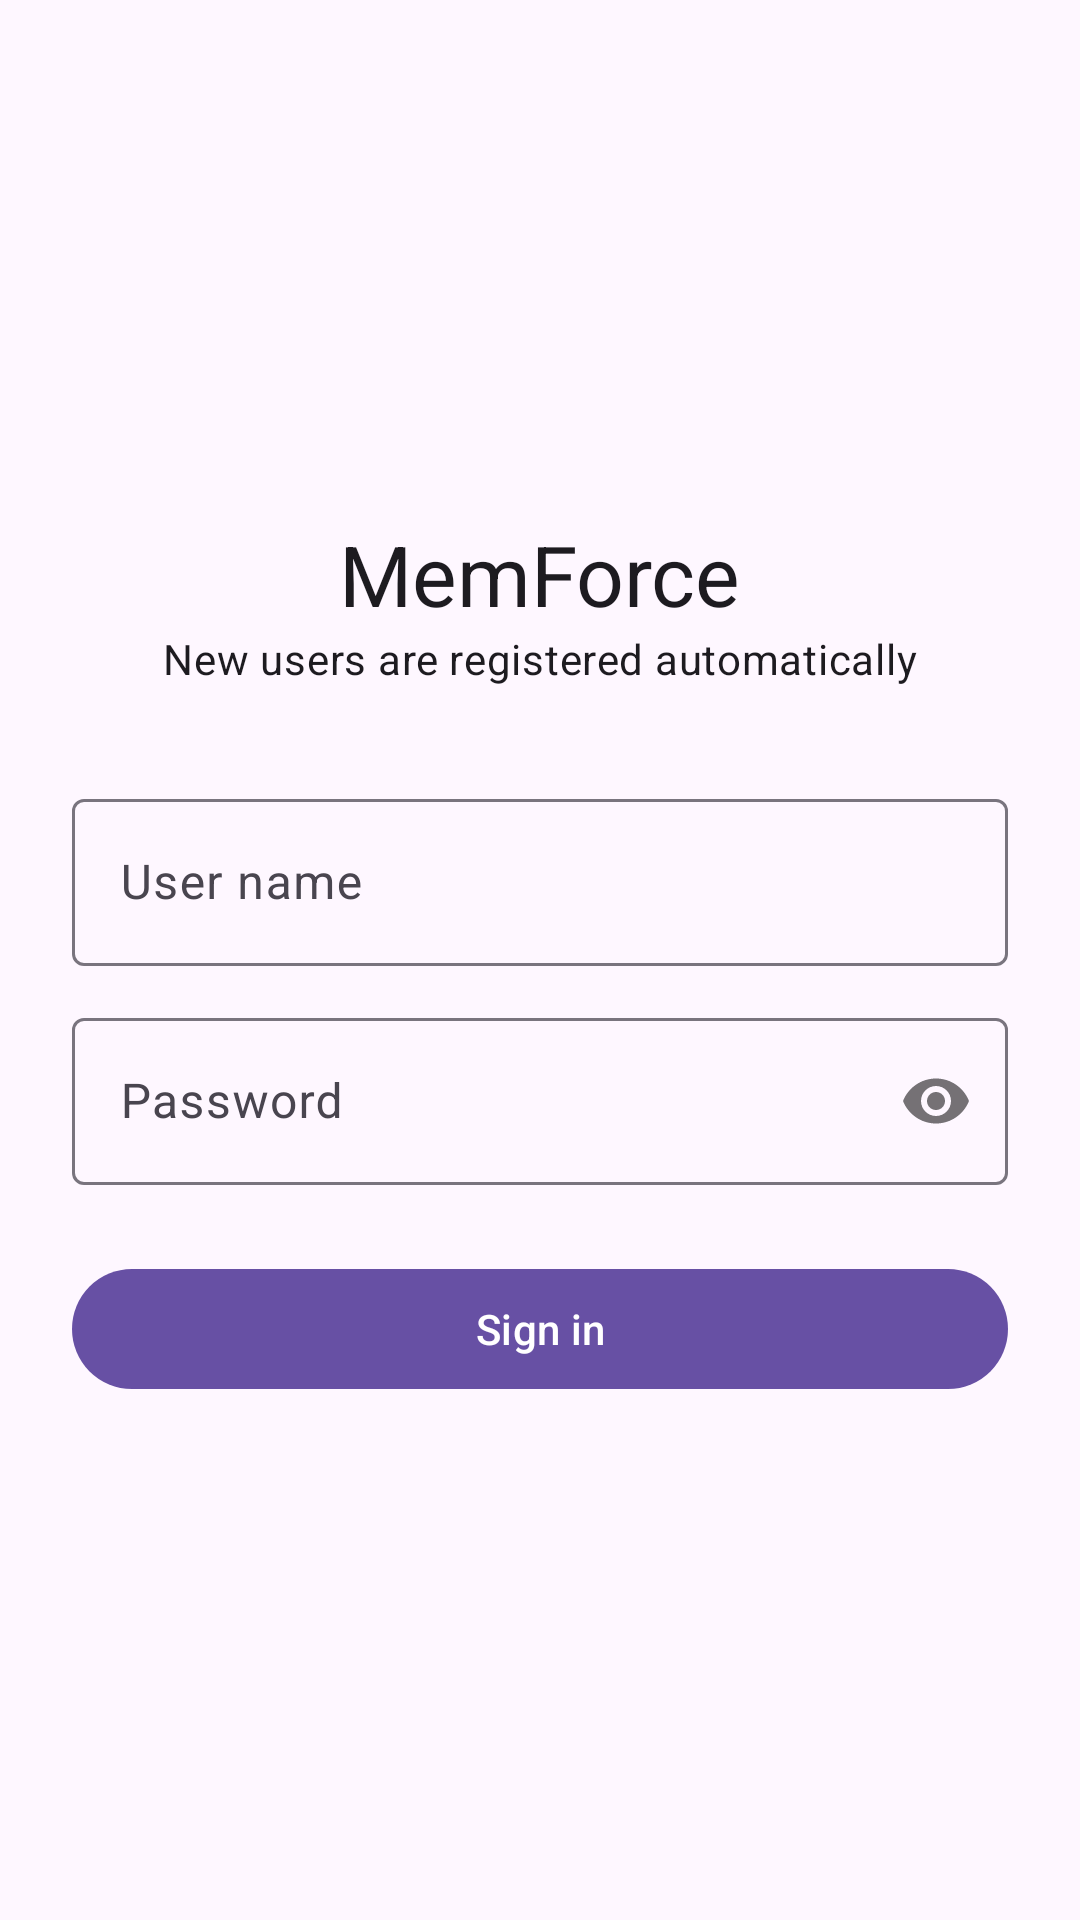

This screen was rendered from an Android layout file. Write that file and the resources it references.
<!-- AndroidManifest.xml: application theme Theme.MemForce -->
<!-- res/layout/activity_login.xml -->
<?xml version="1.0" encoding="utf-8"?>
<LinearLayout xmlns:android="http://schemas.android.com/apk/res/android"
    xmlns:app="http://schemas.android.com/apk/res-auto"
    android:layout_width="match_parent"
    android:layout_height="match_parent"
    android:gravity="center_vertical"
    android:orientation="vertical"
    android:padding="24dp">

    <TextView
        android:layout_width="wrap_content"
        android:layout_height="wrap_content"
        android:layout_gravity="center_horizontal"
        android:text="@string/app_name"
        android:textAppearance="?attr/textAppearanceHeadlineMedium" />

    <TextView
        android:layout_width="wrap_content"
        android:layout_height="wrap_content"
        android:layout_gravity="center_horizontal"
        android:layout_marginBottom="32dp"
        android:text="@string/login_hint"
        android:textAppearance="?attr/textAppearanceBodyMedium" />

    <com.google.android.material.textfield.TextInputLayout
        android:id="@+id/userNameLayout"
        android:layout_width="match_parent"
        android:layout_height="wrap_content"
        android:hint="@string/login_user_name">

        <com.google.android.material.textfield.TextInputEditText
            android:id="@+id/userNameInput"
            android:layout_width="match_parent"
            android:layout_height="wrap_content"
            android:inputType="text"
            android:maxLines="1" />

    </com.google.android.material.textfield.TextInputLayout>

    <com.google.android.material.textfield.TextInputLayout
        android:id="@+id/passwordLayout"
        android:layout_width="match_parent"
        android:layout_height="wrap_content"
        android:layout_marginTop="12dp"
        android:hint="@string/login_password"
        app:passwordToggleEnabled="true">

        <com.google.android.material.textfield.TextInputEditText
            android:id="@+id/passwordInput"
            android:layout_width="match_parent"
            android:layout_height="wrap_content"
            android:imeOptions="actionDone"
            android:inputType="textPassword"
            android:maxLines="1" />

    </com.google.android.material.textfield.TextInputLayout>

    <com.google.android.material.button.MaterialButton
        android:id="@+id/signInButton"
        android:layout_width="match_parent"
        android:layout_height="wrap_content"
        android:layout_marginTop="24dp"
        android:text="@string/login_sign_in" />

</LinearLayout>
<!-- resources referenced by this layout -->
<resources>
  <string name="app_name">MemForce</string>
  <string name="login_hint">New users are registered automatically</string>
  <string name="login_password">Password</string>
  <string name="login_sign_in">Sign in</string>
  <string name="login_user_name">User name</string>
  <style name="Theme.MemForce" parent="Theme.Material3.Light.NoActionBar" />
</resources>
